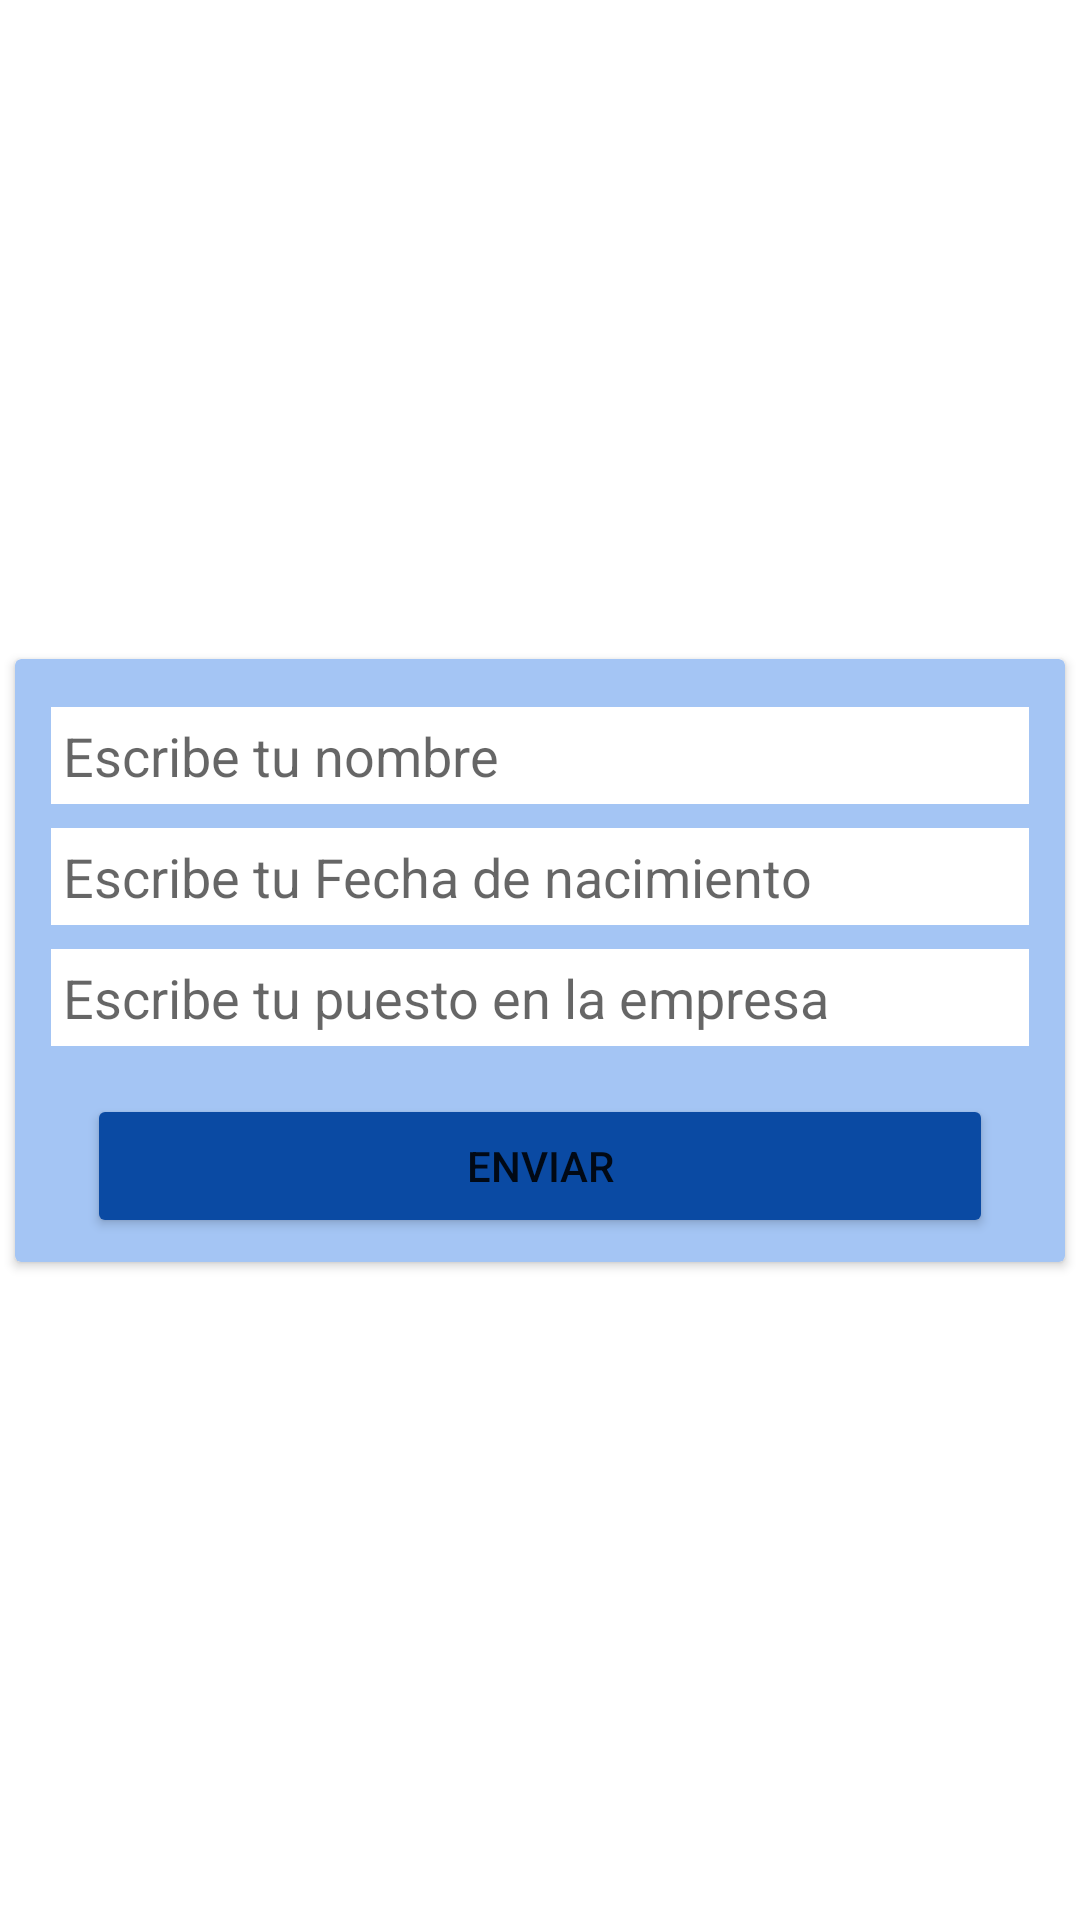

Reconstruct the res/layout file that produces this screen, plus the resources it refers to.
<!-- AndroidManifest.xml: application theme Theme.ExamenPractico -->
<!-- res/layout/activity_main.xml -->
<?xml version="1.0" encoding="utf-8"?>
<androidx.constraintlayout.widget.ConstraintLayout xmlns:android="http://schemas.android.com/apk/res/android"
    xmlns:app="http://schemas.android.com/apk/res-auto"
    xmlns:tools="http://schemas.android.com/tools"
    android:layout_width="match_parent"
    android:layout_height="match_parent"
    tools:context=".MainActivity">

    <androidx.cardview.widget.CardView
        android:id="@+id/cvData"
        android:layout_width="350dp"
        android:layout_height="wrap_content"
        app:layout_constraintStart_toStartOf="parent"
        app:layout_constraintEnd_toEndOf="parent"
        app:layout_constraintTop_toTopOf="parent"
        app:layout_constraintBottom_toBottomOf="parent"
        android:padding="10dp"
        app:cardBackgroundColor="@color/background_card"
        android:layout_marginHorizontal="16dp"
        >
       <androidx.appcompat.widget.LinearLayoutCompat
           android:layout_width="match_parent"
           android:layout_height="wrap_content"
           android:orientation="vertical"
           android:gravity="center">

        <EditText
            android:id="@+id/etName"
            android:layout_width="match_parent"
            android:layout_height="wrap_content"
            android:background="@color/white"
            android:hint="@string/etHintName"
            android:layout_marginTop="16dp"
            android:layout_marginHorizontal="12dp"
            android:padding="4dp"/>

        <EditText
            android:id="@+id/etBirthday"
            android:layout_width="match_parent"
            android:layout_height="wrap_content"
            android:background="@color/white"
            android:hint="@string/etHintDate"
            android:layout_marginTop="8dp"
            android:layout_marginHorizontal="12dp"
            android:padding="4dp"/>

        <EditText
            android:id="@+id/etRol"
            android:layout_width="match_parent"
            android:layout_height="wrap_content"
            android:background="@color/white"
            android:hint="@string/etHintRol"
            android:layout_marginTop="8dp"
            android:layout_marginHorizontal="12dp"
            android:padding="4dp"/>
        <Button
            android:id="@+id/btnSentTo"
            android:layout_width="match_parent"
            android:layout_height="wrap_content"
            android:text="Enviar"
            android:layout_marginTop="16dp"
            android:layout_marginHorizontal="24dp"
            android:layout_marginBottom="24px"
            android:backgroundTint="@color/background_card_btn"

            />


       </androidx.appcompat.widget.LinearLayoutCompat>
    </androidx.cardview.widget.CardView>

</androidx.constraintlayout.widget.ConstraintLayout>
<!-- resources referenced by this layout -->
<resources>
  <color name="background_card">#A4C5F4</color>
  <color name="background_card_btn">#0A4AA3</color>
  <color name="white">#FFFFFFFF</color>
  <string name="etHintDate">Escribe tu Fecha de nacimiento</string>
  <string name="etHintName">Escribe tu nombre</string>
  <string name="etHintRol">Escribe tu puesto en la empresa</string>
  <style name="Theme.ExamenPractico" parent="Theme.MaterialComponents.DayNight.DarkActionBar">
          
          <item name="colorPrimary">@color/purple_500</item>
          <item name="colorPrimaryVariant">@color/purple_700</item>
          <item name="colorOnPrimary">@color/white</item>
          
          <item name="colorSecondary">@color/teal_200</item>
          <item name="colorSecondaryVariant">@color/teal_700</item>
          <item name="colorOnSecondary">@color/black</item>
          
          <item name="android:statusBarColor">?attr/colorPrimaryVariant</item>
          
      </style>
  <color name="purple_500">#FF6200EE</color>
  <color name="purple_700">#FF3700B3</color>
  <color name="teal_200">#FF03DAC5</color>
  <color name="teal_700">#FF018786</color>
  <color name="black">#FF000000</color>
</resources>
